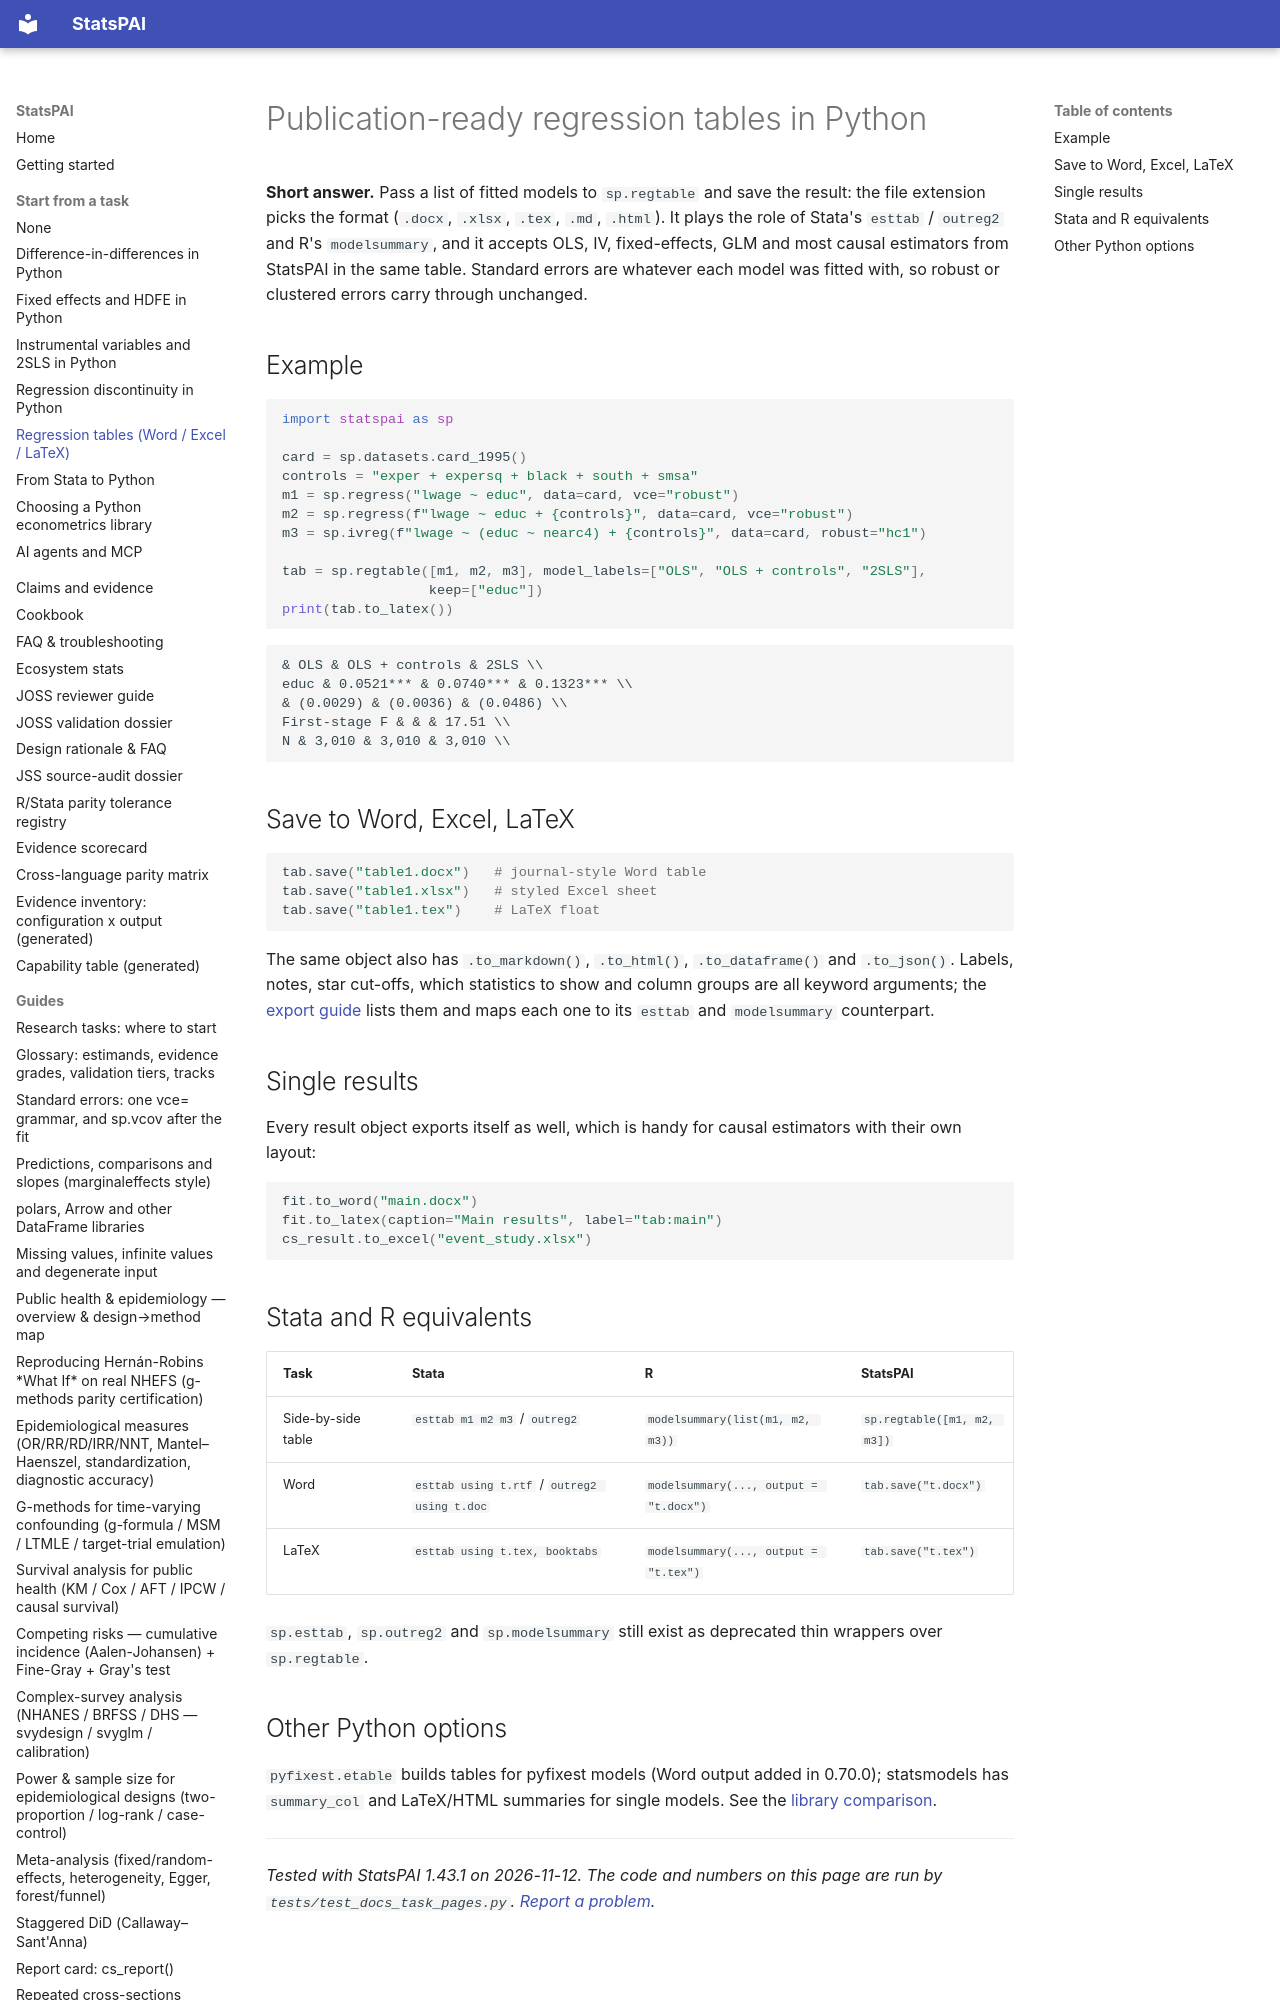

repository: brycewang-stanford/StatsPAI · page: tasks/regression-tables/index.html · generator: mkdocs

---
description: Make publication-ready regression tables in Python and export them to Word, Excel, LaTeX and Markdown, the equivalent of Stata esttab / outreg2 and R modelsummary.
---

# Publication-ready regression tables in Python

**Short answer.** Pass a list of fitted models to `sp.regtable` and save the
result: the file extension picks the format (`.docx`, `.xlsx`, `.tex`, `.md`,
`.html`). It plays the role of Stata's `esttab` / `outreg2` and R's
`modelsummary`, and it accepts OLS, IV, fixed-effects, GLM and most causal
estimators from StatsPAI in the same table. Standard errors are whatever each
model was fitted with, so robust or clustered errors carry through unchanged.
